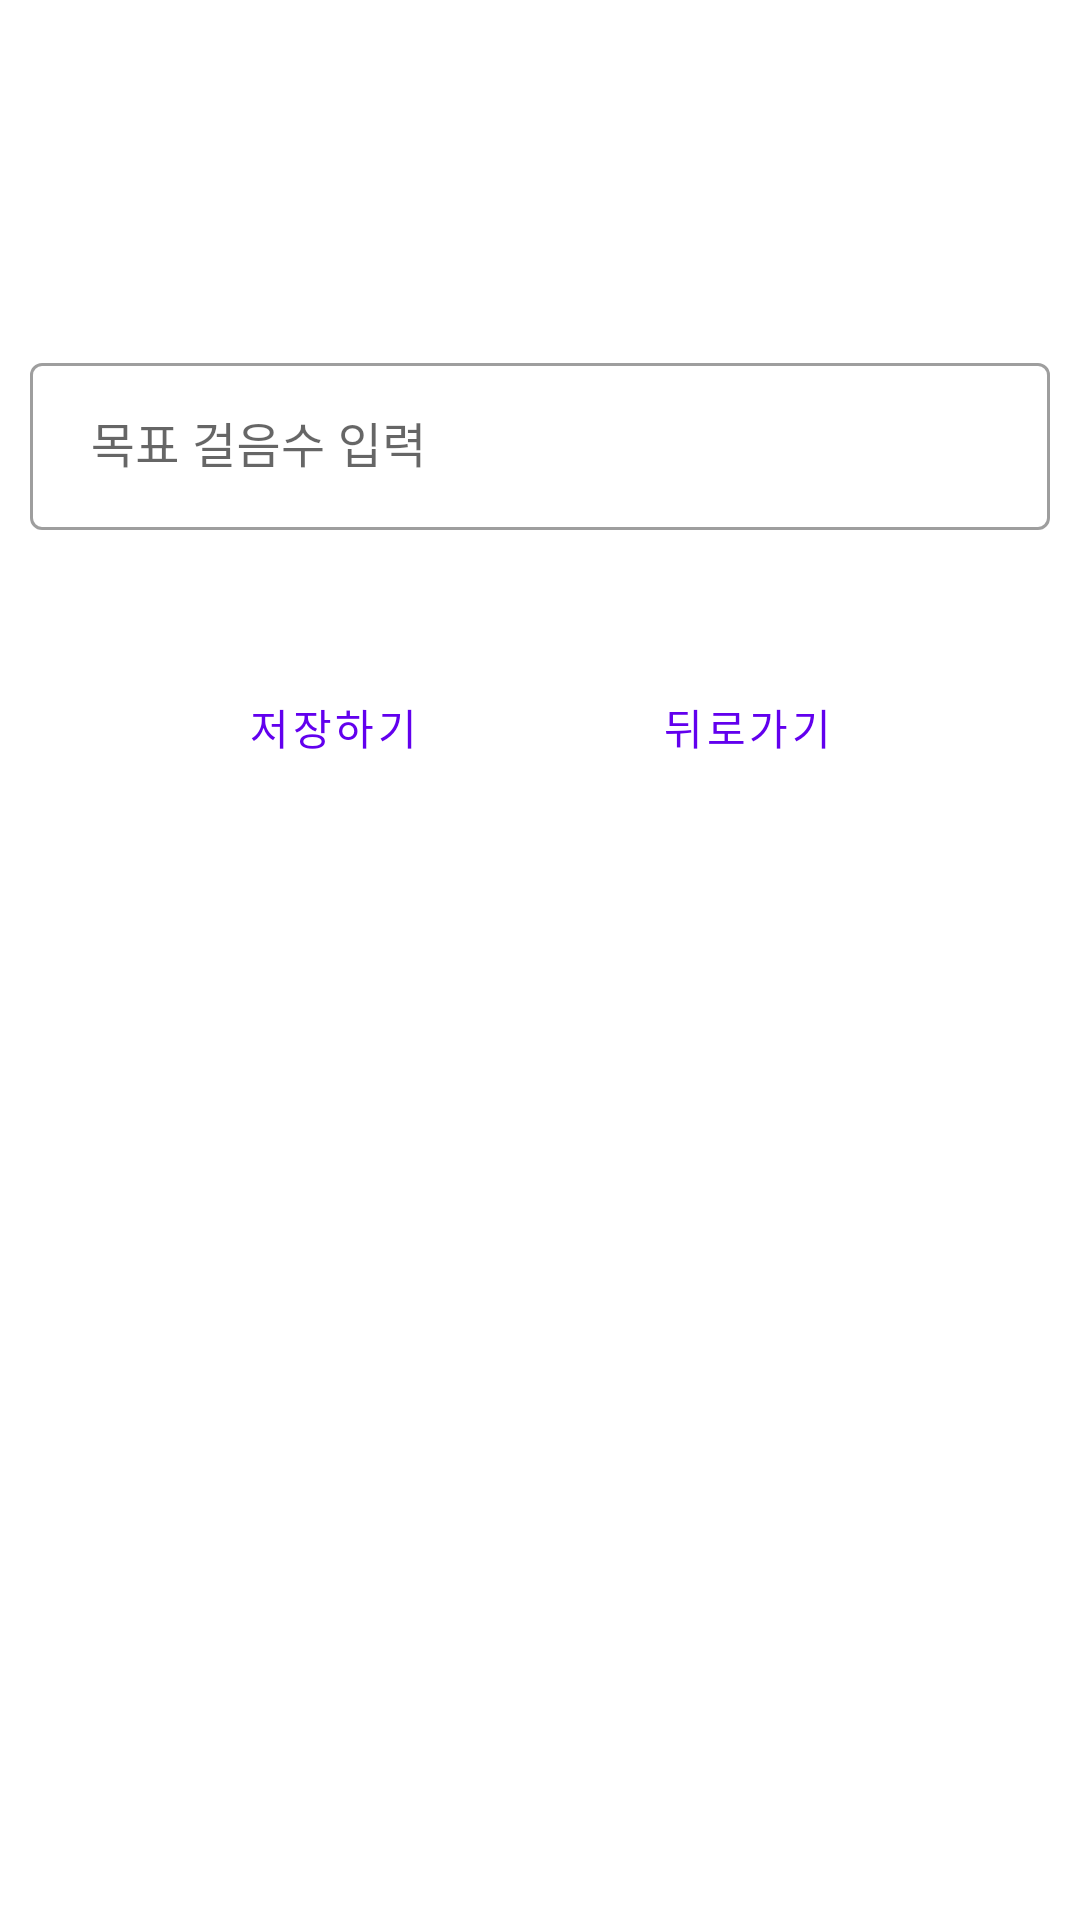

This screen was rendered from an Android layout file. Write that file and the resources it references.
<!-- AndroidManifest.xml: application theme Theme.Exermate -->
<!-- res/layout/activity_goal_setting.xml -->
<?xml version="1.0" encoding="utf-8"?>
<androidx.constraintlayout.widget.ConstraintLayout xmlns:android="http://schemas.android.com/apk/res/android"
    xmlns:app="http://schemas.android.com/apk/res-auto"
    xmlns:tools="http://schemas.android.com/tools"
    android:layout_width="match_parent"
    android:layout_height="match_parent"
    tools:context=".view.activity.GoalSettingActivity">

    <LinearLayout
        android:id="@+id/linearLayout"
        android:layout_width="match_parent"
        android:layout_height="wrap_content"
        android:layout_marginStart="10dp"
        android:layout_marginEnd="10dp"
        android:orientation="vertical"
        app:layout_constraintBottom_toBottomOf="parent"
        app:layout_constraintEnd_toEndOf="parent"
        app:layout_constraintStart_toStartOf="parent"
        app:layout_constraintTop_toTopOf="parent"
        app:layout_constraintVertical_bias="0.2">

        <com.google.android.material.textfield.TextInputLayout
            style="@style/Widget.MaterialComponents.TextInputLayout.OutlinedBox"
            android:layout_width="match_parent"
            android:layout_height="wrap_content">

            <com.google.android.material.textfield.TextInputEditText
                android:id="@+id/et_goalSteps"
                android:layout_width="match_parent"
                android:layout_height="wrap_content"
                android:hint=" 목표 걸음수 입력"
                android:inputType="numberDecimal"
                android:maxLines="1" />
        </com.google.android.material.textfield.TextInputLayout>
    </LinearLayout>

    <LinearLayout
        android:layout_width="match_parent"
        android:layout_height="48dp"
        android:gravity="center"
        android:orientation="horizontal"
        app:layout_constraintBottom_toBottomOf="parent"
        app:layout_constraintTop_toBottomOf="@+id/linearLayout"
        app:layout_constraintVertical_bias="0.1"
        tools:layout_editor_absoluteX="-16dp">

        <com.google.android.material.button.MaterialButton
            android:id="@+id/btn_done"
            style="@style/Widget.MaterialComponents.Button.TextButton"
            android:layout_width="wrap_content"
            android:layout_height="wrap_content"
            android:text="저장하기"
            app:icon="@drawable/ic_round_done_24" />

        <Space
            android:layout_width="50dp"
            android:layout_height="match_parent" />

        <com.google.android.material.button.MaterialButton
            android:id="@+id/btn_back"
            style="@style/Widget.MaterialComponents.Button.TextButton"
            android:layout_width="wrap_content"
            android:layout_height="wrap_content"
            android:text="뒤로가기"
            app:icon="@drawable/ic_round_arrow_back_24" />
    </LinearLayout>
</androidx.constraintlayout.widget.ConstraintLayout>
<!-- resources referenced by this layout -->
<resources>
  <style name="Theme.Exermate" parent="Theme.MaterialComponents.DayNight.DarkActionBar">
          
          <item name="colorPrimary">@color/purple_500</item>
          <item name="colorPrimaryVariant">@color/purple_700</item>
          <item name="colorOnPrimary">@color/white</item>
          
          <item name="colorSecondary">@color/teal_200</item>
          <item name="colorSecondaryVariant">@color/teal_700</item>
          <item name="colorOnSecondary">@color/black</item>
          
          <item name="android:statusBarColor" tools:targetApi="l">?attr/colorPrimaryVariant</item>
          
      </style>
  <!-- not gathered from this repository: default colours our renderer supplied (Android Studio template values) -->
  <color name="purple_500">#FF6200EE</color>
  <color name="purple_700">#FF3700B3</color>
  <color name="teal_200">#FF03DAC5</color>
  <color name="teal_700">#FF018786</color>
  <color name="black">#FF000000</color>
  <color name="white">#FFFFFFFF</color>
</resources>
